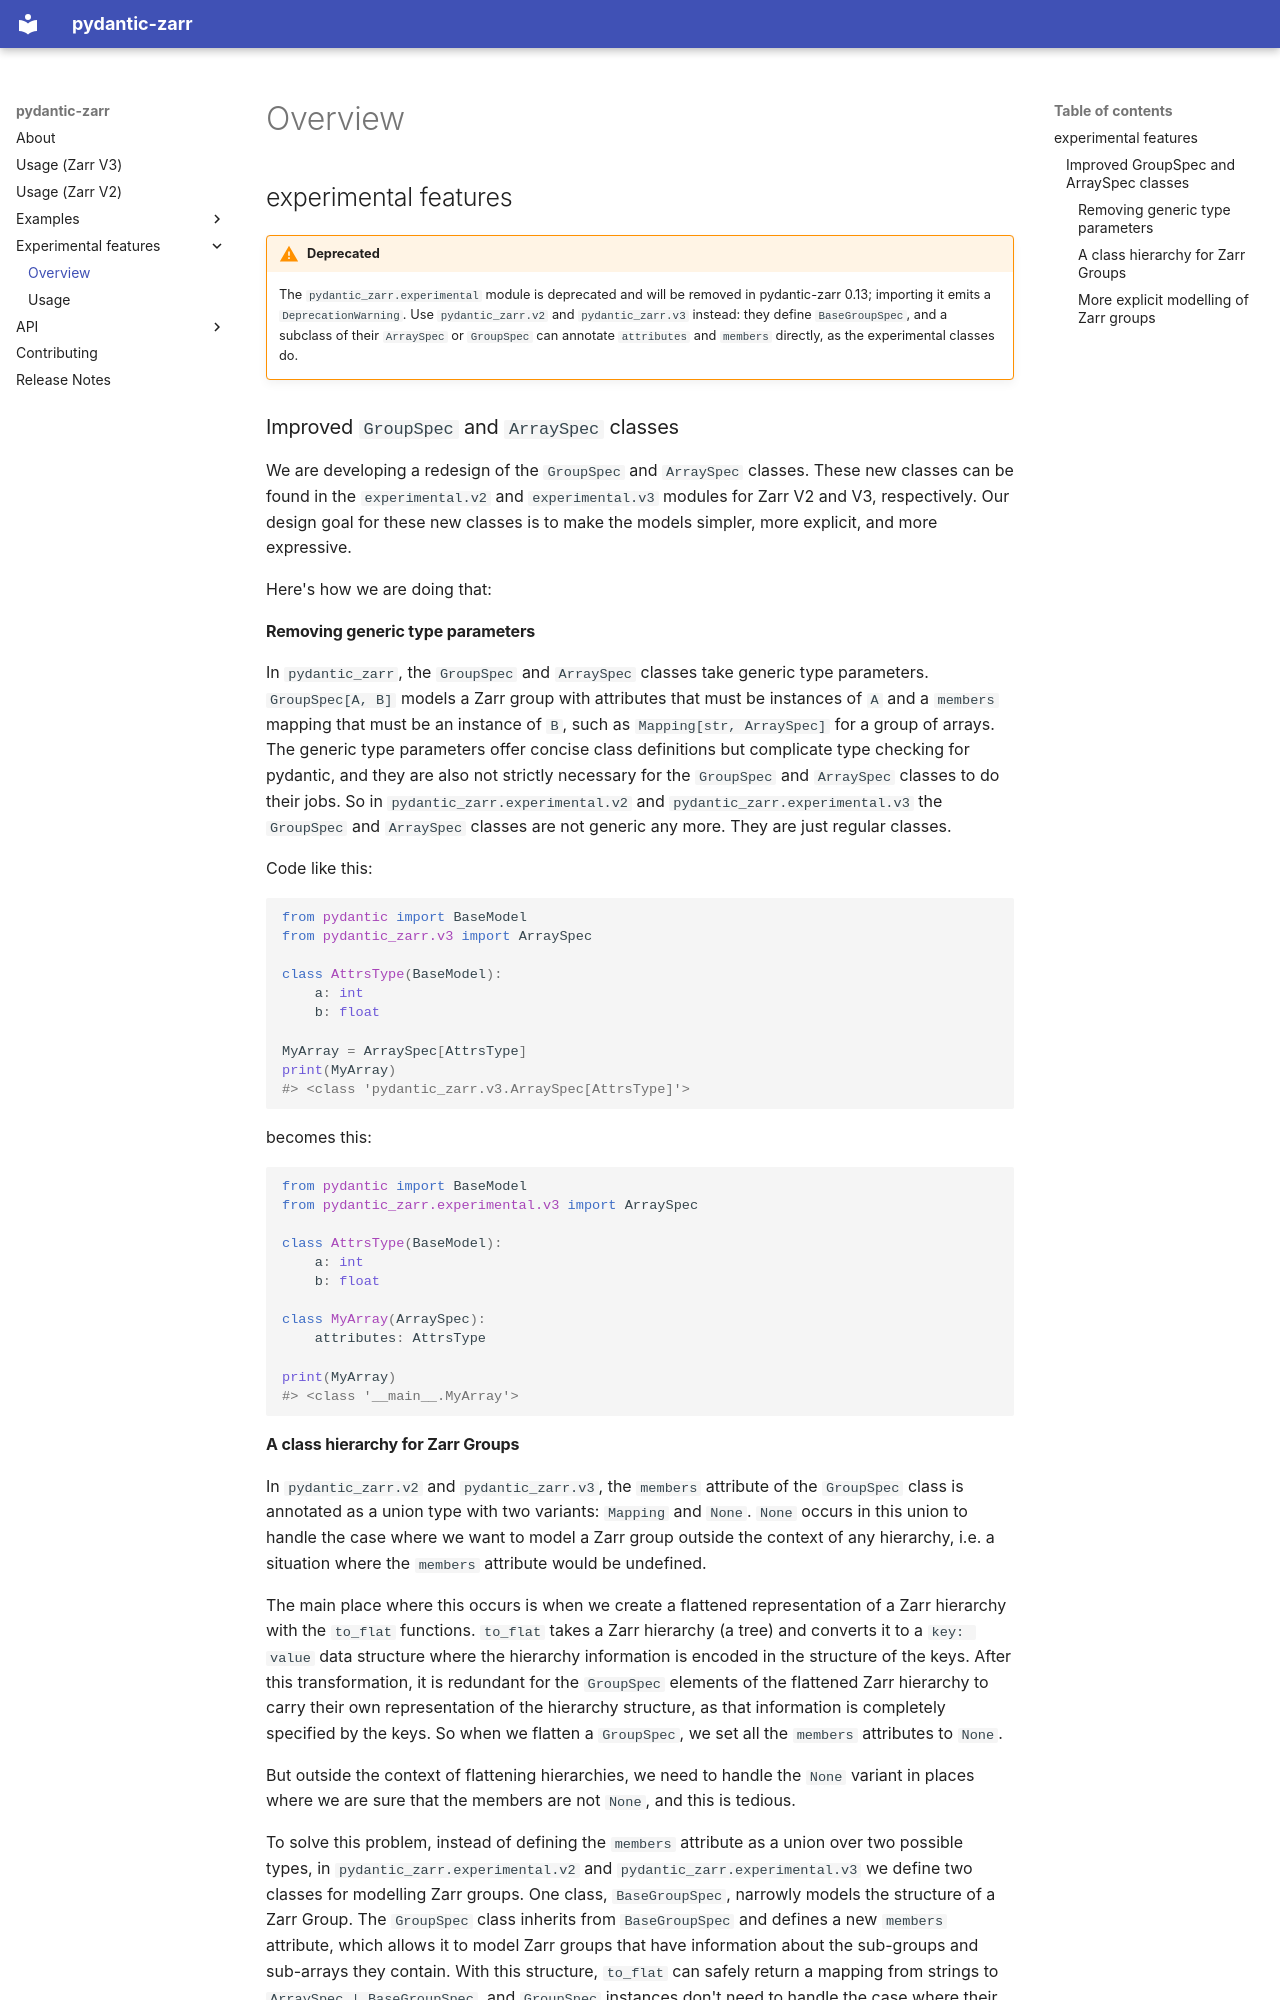

repository: zarr-developers/pydantic-zarr · page: experimental/index.html · generator: mkdocs

# experimental features

!!! warning "Deprecated"
    The `pydantic_zarr.experimental` module is deprecated and will be removed in
    pydantic-zarr 0.13; importing it emits a `DeprecationWarning`. Use
    `pydantic_zarr.v2` and `pydantic_zarr.v3` instead: they define `BaseGroupSpec`,
    and a subclass of their `ArraySpec` or `GroupSpec` can annotate `attributes` and
    `members` directly, as the experimental classes do.

## Improved `GroupSpec` and `ArraySpec` classes

We are developing a redesign of the `GroupSpec` and `ArraySpec` classes. These new classes can be found in the `experimental.v2` and `experimental.v3` modules for Zarr V2 and V3, respectively. Our
design goal for these new classes is to make the models simpler, more explicit, and more expressive.

Here's how we are doing that:

### Removing generic type parameters

In `pydantic_zarr`, the `GroupSpec` and `ArraySpec` classes take generic type parameters. `GroupSpec[A, B]` models a Zarr group with attributes that must be instances of `A` and a `members` mapping that must be an instance of `B`, such as `Mapping[str, ArraySpec]` for a group of arrays. The generic type parameters offer concise class definitions but complicate type checking for pydantic, and they are also not strictly necessary for the `GroupSpec` and `ArraySpec`
classes to do their jobs. So in `pydantic_zarr.experimental.v2` and `pydantic_zarr.experimental.v3` the `GroupSpec` and `ArraySpec` classes are not generic any more. They are just regular classes.

Code like this:

```python
from pydantic import BaseModel
from pydantic_zarr.v3 import ArraySpec

class AttrsType(BaseModel):
    a: int
    b: float

MyArray = ArraySpec[AttrsType]
print(MyArray)
#> <class 'pydantic_zarr.v3.ArraySpec[AttrsType]'>
```

becomes this:

```python
from pydantic import BaseModel
from pydantic_zarr.experimental.v3 import ArraySpec

class AttrsType(BaseModel):
    a: int
    b: float

class MyArray(ArraySpec):
    attributes: AttrsType

print(MyArray)
#> <class '__main__.MyArray'>
```
